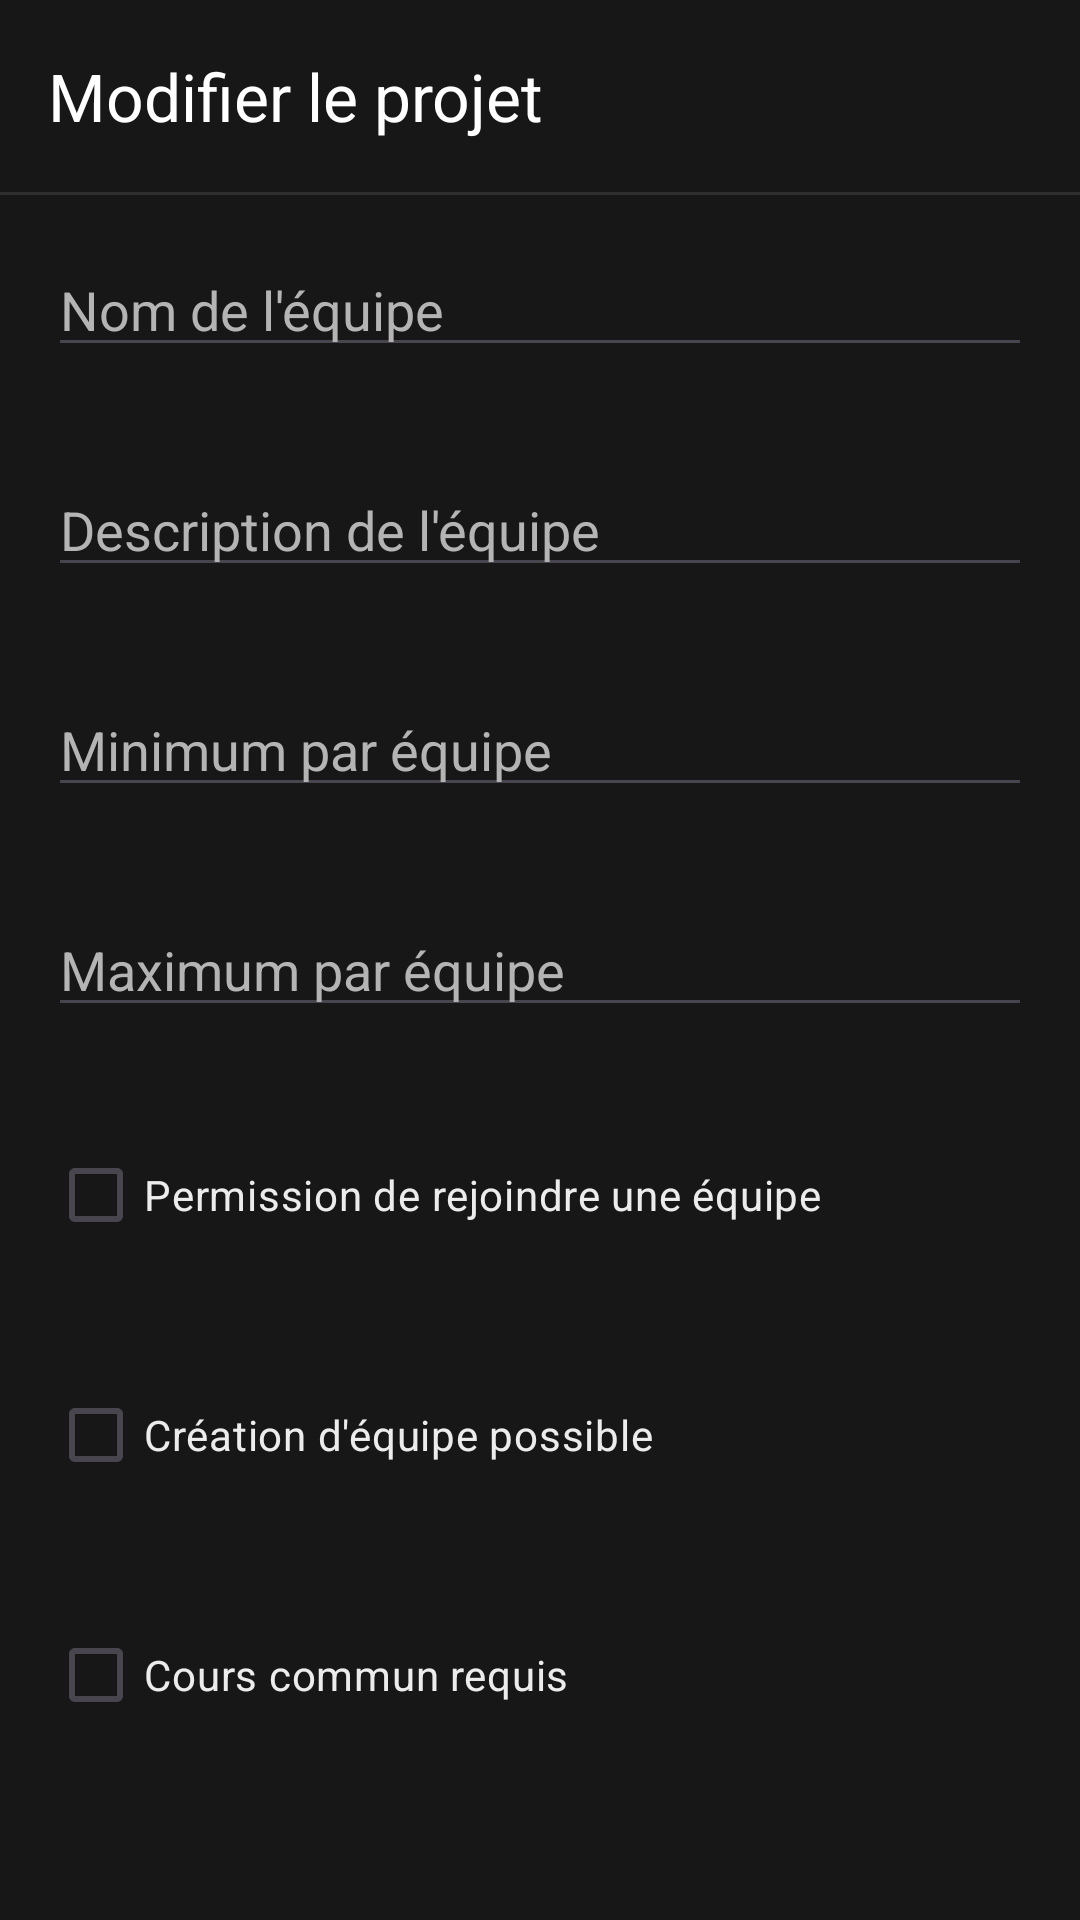

Here is an Android app screen rendered from its layout file. Give the layout XML and the strings, colors and styles it references.
<!-- AndroidManifest.xml: application theme Theme.TeamWork -->
<!-- res/layout/activity_project_edit.xml -->
<?xml version="1.0" encoding="utf-8"?>
<LinearLayout xmlns:android="http://schemas.android.com/apk/res/android"
    android:layout_height="match_parent"
    android:layout_width="match_parent"
    xmlns:app="http://schemas.android.com/apk/res-auto"
    android:orientation="vertical"
    android:fitsSystemWindows="true"
    android:background="@color/color_tertiary">

    <androidx.appcompat.widget.Toolbar
        android:id="@+id/toolbar"
        android:layout_width="match_parent"
        android:layout_height="wrap_content"
        android:background="@color/color_tertiary"
        app:title="@string/project_edit"
        android:titleTextColor="@color/text_secondary"
        android:minHeight="?attr/actionBarSize"
        android:theme="@style/ThemeOverlay.AppCompat.Dark.ActionBar" />

    <View
        android:layout_width="match_parent"
        android:layout_height="1dp"
        android:background="@color/color_primary" />

    <EditText
        android:id="@+id/name"
        android:layout_width="match_parent"
        android:layout_height="wrap_content"
        android:hint="@string/team_name"
        android:layout_margin="16sp"
        android:textColor="@color/text_primary"
        android:textColorHint="@color/text_secondary"
        android:inputType="text"/>

    <EditText
        android:id="@+id/description"
        android:layout_width="match_parent"
        android:layout_height="wrap_content"
        android:hint="@string/team_description"
        android:layout_margin="16sp"
        android:textColor="@color/text_primary"
        android:textColorHint="@color/text_secondary"
        android:inputType="text|textMultiLine"/>

    <EditText
        android:id="@+id/min_per_team"
        android:layout_width="match_parent"
        android:layout_height="wrap_content"
        android:hint="@string/project_min"
        android:layout_margin="16sp"
        android:textColor="@color/text_primary"
        android:textColorHint="@color/text_secondary"
        android:inputType="number"/>

    <EditText
        android:id="@+id/max_per_team"
        android:layout_width="match_parent"
        android:layout_height="wrap_content"
        android:hint="@string/project_max"
        android:layout_margin="16sp"
        android:textColor="@color/text_primary"
        android:textColorHint="@color/text_secondary"
        android:inputType="number"/>

    <CheckBox
        android:id="@+id/joinable_checkbox"
        android:layout_width="wrap_content"
        android:layout_height="wrap_content"
        android:layout_margin="16sp"
        android:text="@string/project_joinable"
        android:textColor="@color/text_primary"
        android:textColorHint="@color/text_secondary"/>

    <CheckBox
        android:id="@+id/creatable_checkbox"
        android:layout_width="wrap_content"
        android:layout_height="wrap_content"
        android:layout_margin="16sp"
        android:text="@string/project_creatable"
        android:textColor="@color/text_primary"
        android:textColorHint="@color/text_secondary"/>

    <CheckBox
        android:id="@+id/common_classes_checkbox"
        android:layout_width="wrap_content"
        android:layout_height="wrap_content"
        android:layout_margin="16sp"
        android:text="@string/project_common_classes"
        android:textColor="@color/text_primary"
        android:textColorHint="@color/text_secondary"/>


    <Button
        android:id="@+id/edit"
        android:layout_width="match_parent"
        android:layout_height="wrap_content"
        android:backgroundTint="@color/color_secondary"
        android:text="@string/confirm_edit"
        android:textColor="@color/text_secondary"
        android:layout_margin="16dp"/>

</LinearLayout>
<!-- resources referenced by this layout -->
<resources>
  <color name="color_primary">#2f2f2f</color>
  <color name="color_secondary">#212121</color>
  <color name="color_tertiary">#171717</color>
  <color name="text_primary">#ececec</color>
  <color name="text_secondary">#b4b4b4</color>
  <string name="confirm_edit">Confirmer la modification</string>
  <string name="project_common_classes">Cours commun requis</string>
  <string name="project_creatable">Création d\'équipe possible</string>
  <string name="project_edit">Modifier le projet</string>
  <string name="project_joinable">Permission de rejoindre une équipe</string>
  <string name="project_max">Maximum par équipe</string>
  <string name="project_min">Minimum par équipe</string>
  <string name="team_description">Description de l\'équipe</string>
  <string name="team_name">Nom de l\'équipe</string>
  <style name="Theme.TeamWork" parent="Base.Theme.TeamWork" />
  <style name="Base.Theme.TeamWork" parent="Theme.Material3.DayNight.NoActionBar">
          
          
      </style>
</resources>
